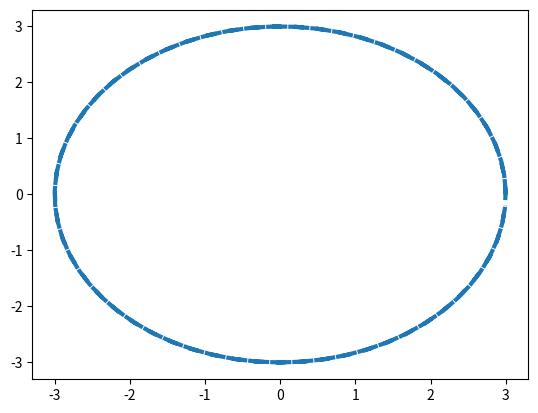

This chart was generated by the following Python code:
import matplotlib.pyplot as plt
import numpy as np

alpha = np.arange(-2*np.pi, 2*np.pi, 0.1)#параметр
R = 3

x = R * np.cos(alpha)
y = R * np.sin(alpha)

plt.plot(x, y, ls = '--', lw = 3)

plt.axis = ('equal')

plt.show()
